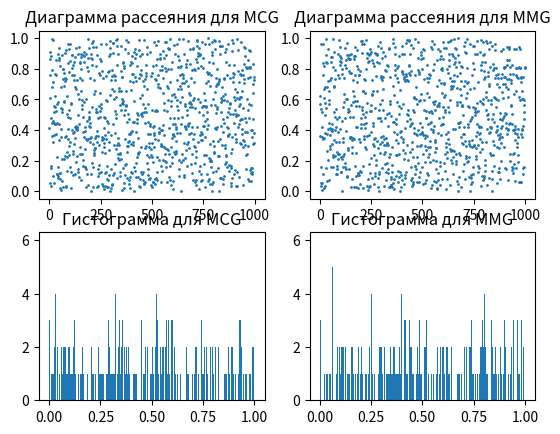

Source code (Python):
import random
import  matplotlib.pyplot as plt
import scipy.stats as stats
from scipy.stats import chi2
import math
import numpy as np

def MMG(b_array, c_array, k):
    a = []
    V = list(b_array[0:k])
    for i in range(n):
        s = (int)(c_array[i]*k)
        a.append(V[s])
        if (i + k < n):
            V[s] = b_array[i + k]
    return a
# Мультипликативный конгруэнтный метод
def MCG(beta, alpha, M, n):
    a = []
    alpha = []
    alpha.append(beta)
    for i in range(1,n+1):
        alpha.append((beta*alpha[i-1])%M)
        a.append(alpha[i]/M)
    return a

def RG(n):
    a = []
    for i in range(n):
        a.append(random.random())
    return a



beta = 29791  
alpha = 29791
m = 2**31
k = 128
n = 1000

mcg_sample = MCG(beta,alpha,m,n)
rg_sample = RG(n)
mmg_sample = MMG(mcg_sample,rg_sample,k)

#критерий Пирсона
def Pirson(a_, L): #L-величина интервала
    a = list(a_[:])
    a.sort()
    n = len(a)
    i = 0
    count = 0
    xi2 = 0
    for l in range(1,L+1):
        count = 0
        while ((a[i] < float(l/L)) and (i<n-1)):
            i+=1
            count+=1
        xi2+=pow(count - float(n/L), 2)/n*L
    return xi2

def Kolmogorov(a_):
    a = list(a_[:])
    a.sort()
    n = len(a)
    Dn = 0
    tmp = 0
    for i in range(n):
        tmp = abs(float(i+1)/n - a[i])
        if(tmp > Dn):
            Dn = tmp
    return math.sqrt(n)*Dn

print('Pirson for mcg ', Pirson(mcg_sample,10))
print('Pirson for rg ', Pirson(rg_sample,10))
print('Pirson for mmg ', Pirson(mmg_sample,10))

print('Kolmogorov for mcg ', Kolmogorov(mcg_sample))
print('Kolmogorov for rg ', Kolmogorov(rg_sample))
print('Kolmogorov for mmg ', Kolmogorov(mmg_sample))


# Диаграмма рассеяния
plt.subplot (2, 2, 1)
plt.scatter(range(n), mcg_sample, s=1)
plt.title('Диаграмма рассеяния для MCG')

plt.subplot (2, 2, 2)
plt.scatter(range(n), mmg_sample, s=1)
plt.title('Диаграмма рассеяния для MMG')

# Гистограммы
plt.subplot (2, 2, 3)
plt.hist(mcg_sample, bins=n)
plt.title('Гистограмма для MCG')

plt.subplot (2, 2, 4)
plt.hist(mmg_sample, bins=n) 
plt.title('Гистограмма для MMG')
plt.show()
